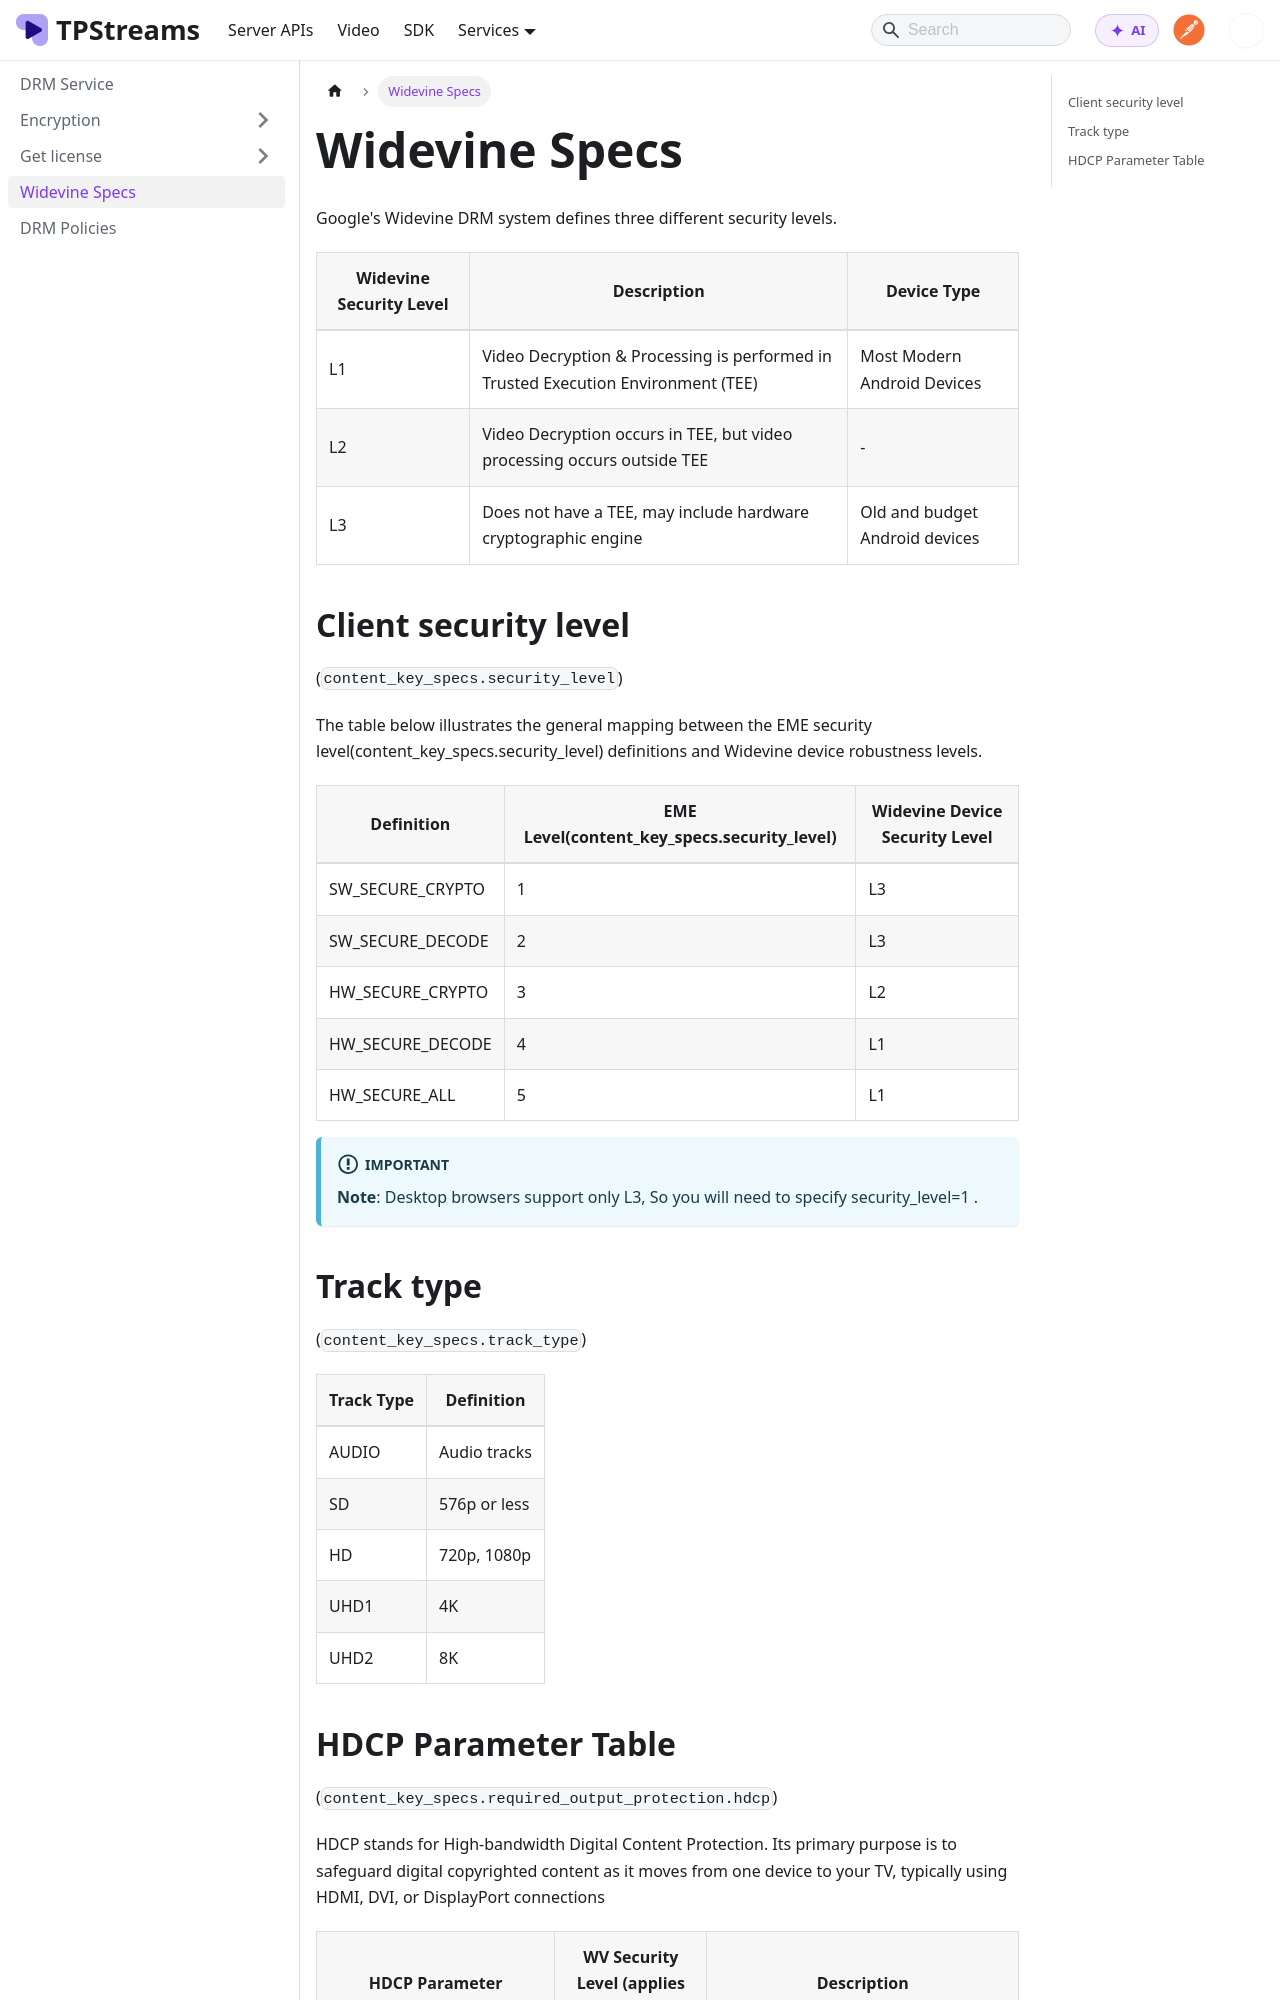

repository: testpress/streams-docs · page: docs/drm-service/widevine-specs/index.html · generator: docusaurus

---
sidebar_position: 5
---

# Widevine Specs

Google's Widevine DRM system defines three different security levels.

| Widevine Security Level | Description | Device Type |
|-------------------------|-------------|-------------|
| L1                      | Video Decryption & Processing is performed in Trusted Execution Environment (TEE) | Most Modern Android Devices |
| L2                      | Video Decryption occurs in TEE, but video processing occurs outside TEE | - |
| L3                      | Does not have a TEE, may include hardware cryptographic engine | Old and budget Android devices |

## Client security level 
(`content_key_specs.security_level`)

The table below illustrates the general mapping between the EME security level(content_key_specs.security_level) definitions and Widevine device robustness levels.

| Definition           | EME Level(content_key_specs.security_level) | Widevine Device Security Level |
|----------------------|-----------|--------------------------------|
| SW_SECURE_CRYPTO     | 1         | L3                              |
| SW_SECURE_DECODE     | 2         | L3                              |
| HW_SECURE_CRYPTO     | 3         | L2                              |
| HW_SECURE_DECODE     | 4         | L1                              |
| HW_SECURE_ALL        | 5         | L1                              |

:::important

**Note**: Desktop browsers support only L3, So you will need to specify security_level=1 .

:::

## Track type 
(`content_key_specs.track_type`)

| Track Type | Definition       |
|------------|------------------|
| AUDIO      | Audio tracks     |
| SD         | 576p or less     |
| HD         | 720p, 1080p      |
| UHD1       | 4K               |
| UHD2       | 8K               |
